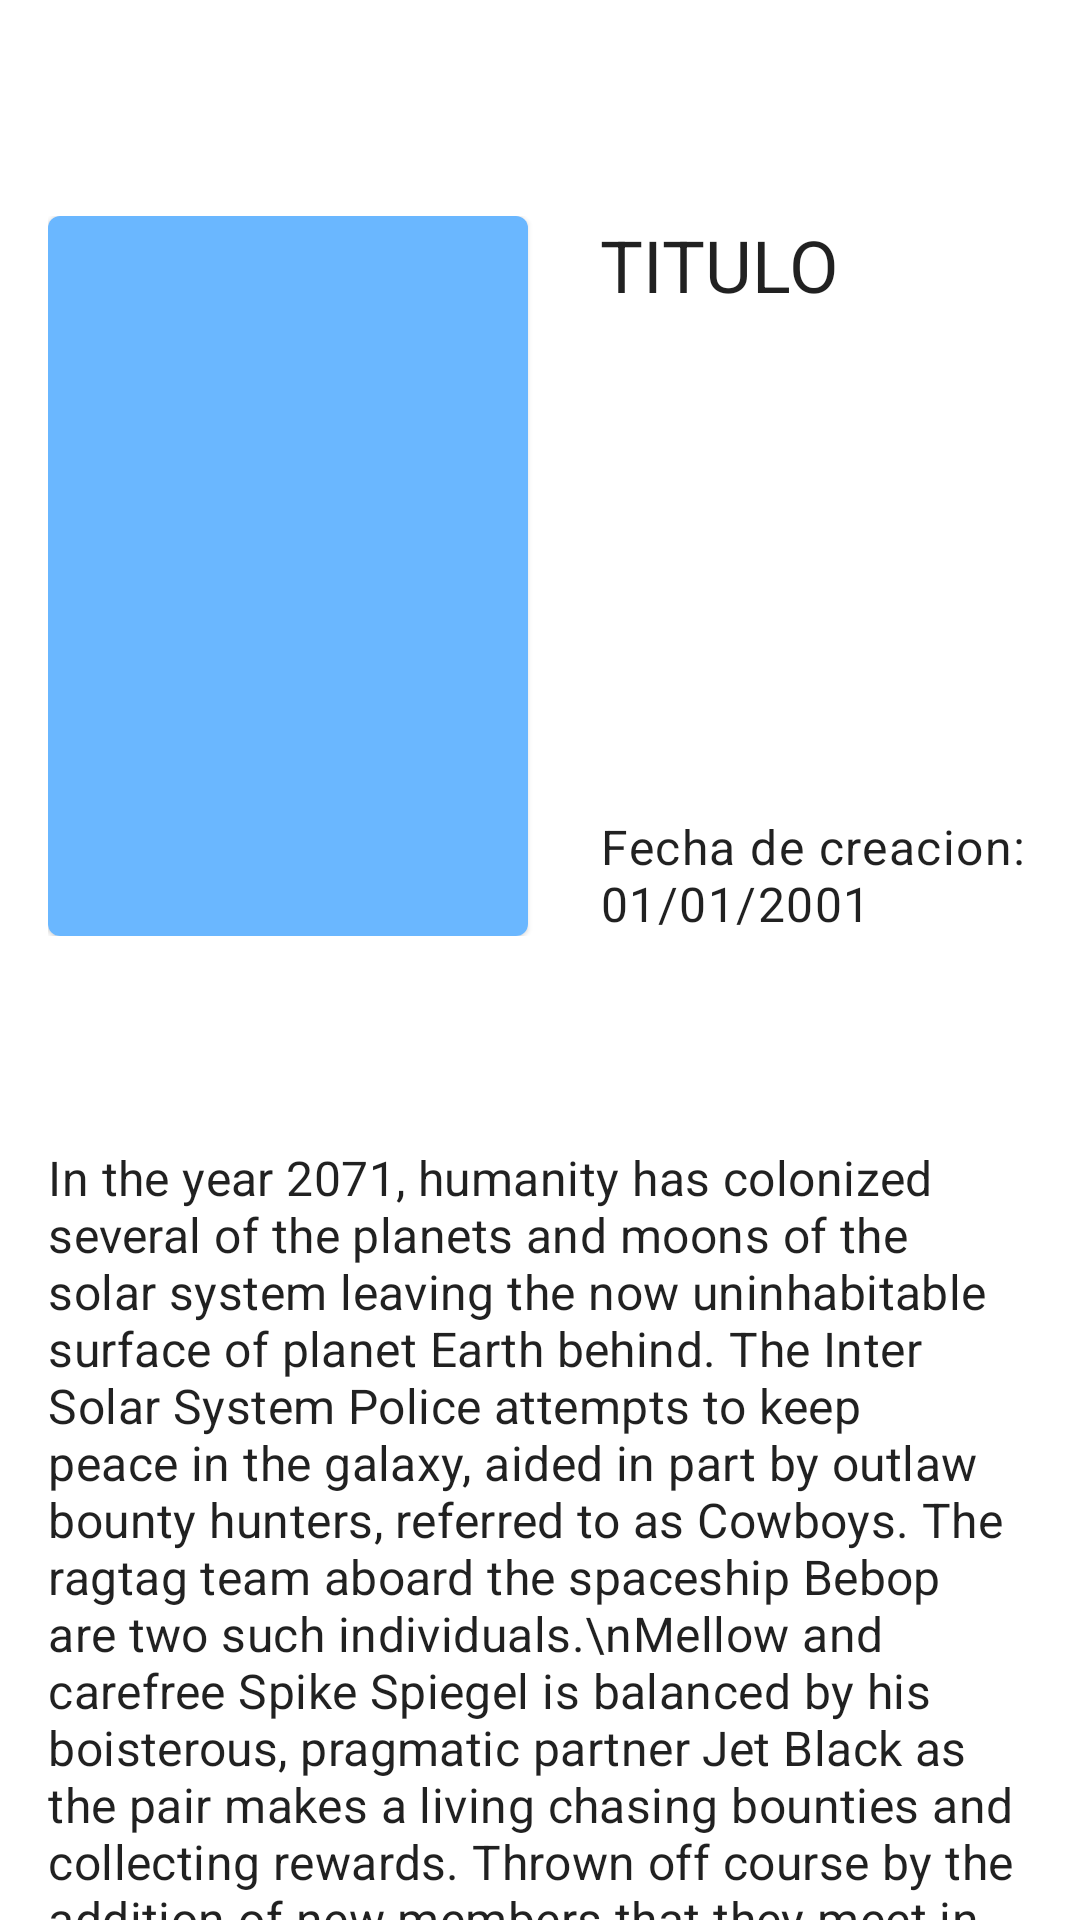

The Android layout XML behind this screen, and the referenced resources:
<!-- AndroidManifest.xml: application theme Theme.AnimeApp -->
<!-- res/layout/content_bio.xml -->
<?xml version="1.0" encoding="utf-8"?>
<androidx.core.widget.NestedScrollView xmlns:android="http://schemas.android.com/apk/res/android"
    xmlns:app="http://schemas.android.com/apk/res-auto"
    xmlns:tools="http://schemas.android.com/tools"
    android:layout_width="match_parent"
    android:layout_height="match_parent"
    app:layout_behavior="@string/appbar_scrolling_view_behavior">
    
    <LinearLayout
        android:layout_width="match_parent"
        android:layout_height="wrap_content"
        android:orientation="vertical"
        android:layout_marginTop="?attr/actionBarSize">
        <androidx.constraintlayout.widget.ConstraintLayout
            android:layout_width="match_parent"
            android:layout_height="wrap_content"
            android:padding="@dimen/margin_padding_size_medium">
            <com.google.android.material.card.MaterialCardView
                android:id="@+id/cvPhotoAnimeBio"
                android:layout_width="@dimen/img_bio_size_width"
                android:layout_height="@dimen/img_bio_size_height"
                app:layout_constraintStart_toStartOf="parent"
                app:layout_constraintTop_toTopOf="parent"
                app:layout_constraintBottom_toBottomOf="parent">
                <ImageView
                    android:id="@+id/imgPhotoAnimeBio"
                    android:layout_width="match_parent"
                    android:layout_height="match_parent"
                    android:background="@color/primaryLightColor"/>
            </com.google.android.material.card.MaterialCardView>

            <TextView
                android:id="@+id/tvTitle"
                android:layout_width="0dp"
                android:layout_height="wrap_content"
                android:text="TITULO"
                android:maxLines="3"
                android:textAppearance="?attr/textAppearanceHeadline5"
                android:layout_marginStart="@dimen/margin_padding_size_large"
                app:layout_constraintStart_toEndOf="@id/cvPhotoAnimeBio"
                app:layout_constraintEnd_toEndOf="parent"
                app:layout_constraintTop_toTopOf="parent"/>
            <TextView
                android:id="@+id/tvDate"
                android:layout_width="0dp"
                android:layout_height="wrap_content"
                android:text="@string/large_text"
                android:maxLines="2"
                android:textAppearance="?attr/textAppearanceBody1"
                android:layout_marginStart="@dimen/margin_padding_size_large"
                app:layout_constraintStart_toEndOf="@id/cvPhotoAnimeBio"
                app:layout_constraintEnd_toEndOf="parent"
                app:layout_constraintBottom_toBottomOf="parent"/>
        </androidx.constraintlayout.widget.ConstraintLayout>

        <TextView
            android:layout_width="match_parent"
            android:layout_height="wrap_content"
            style="?attr/textAppearanceSubtitle1"
            android:paddingHorizontal="@dimen/margin_padding_size_medium"
            android:layout_marginVertical="@dimen/margin_padding_size_medium"
            tools:text="Descripcion:"/>
        <TextView
            android:id="@+id/tvDescription"
            android:layout_width="match_parent"
            android:layout_height="wrap_content"
            android:text="In the year 2071, humanity has colonized several of the planets and moons of the solar system leaving the now uninhabitable surface of planet Earth behind. The Inter Solar System Police attempts to keep peace in the galaxy, aided in part by outlaw bounty hunters, referred to as Cowboys. The ragtag team aboard the spaceship Bebop are two such individuals.\nMellow and carefree Spike Spiegel is balanced by his boisterous, pragmatic partner Jet Black as the pair makes a living chasing bounties and collecting rewards. Thrown off course by the addition of new members that they meet in their travels—Ein, a genetically engineered, highly intelligent Welsh Corgi; femme fatale Faye Valentine, an enigmatic trickster with memory loss; and the strange computer whiz kid Edward Wong—the crew embarks on thrilling adventures that unravel each member's dark and mysterious past little by little. \nWell-balanced with high density action and light-hearted comedy, Cowboy Bebop is a space Western classic and an homage to the smooth and improvised music it is named after.\n\n(Source: MAL Rewrite)"
            style="?attr/textAppearanceSubtitle1"
            android:paddingHorizontal="@dimen/margin_padding_size_medium"
            android:layout_marginBottom="@dimen/margin_padding_size_medium"/>
    </LinearLayout>
</androidx.core.widget.NestedScrollView>
<!-- resources referenced by this layout -->
<resources>
  <color name="primaryLightColor">#6ab7ff</color>
  <dimen name="img_bio_size_height">240dp</dimen>
  <dimen name="img_bio_size_width">160dp</dimen>
  <dimen name="margin_padding_size_large">24dp</dimen>
  <dimen name="margin_padding_size_medium">16dp</dimen>
  <string name="large_text">
          Fecha de creacion:\n01/01/2001</string>
  <style name="Theme.AnimeApp" parent="Theme.MaterialComponents.DayNight.DarkActionBar">
          
          <item name="colorPrimary">@color/primaryColor</item>
          <item name="colorPrimaryVariant">@color/primaryDarkColor</item>
          <item name="colorOnPrimary">@color/white</item>
          
          <item name="colorSecondary">@color/secondaryLightColor</item>
          <item name="colorSecondaryVariant">@color/secondaryDarkColor</item>
          <item name="colorOnSecondary">@color/black</item>
          
          <item name="android:statusBarColor" tools:targetApi="l">?attr/colorPrimaryVariant</item>
          
      </style>
  <color name="primaryColor">#1e88e5</color>
  <color name="primaryDarkColor">#005cb2</color>
  <color name="white">#FFFFFFFF</color>
  <color name="secondaryLightColor">#80e27e</color>
  <color name="secondaryDarkColor">#087f23</color>
  <color name="black">#FF000000</color>
</resources>
